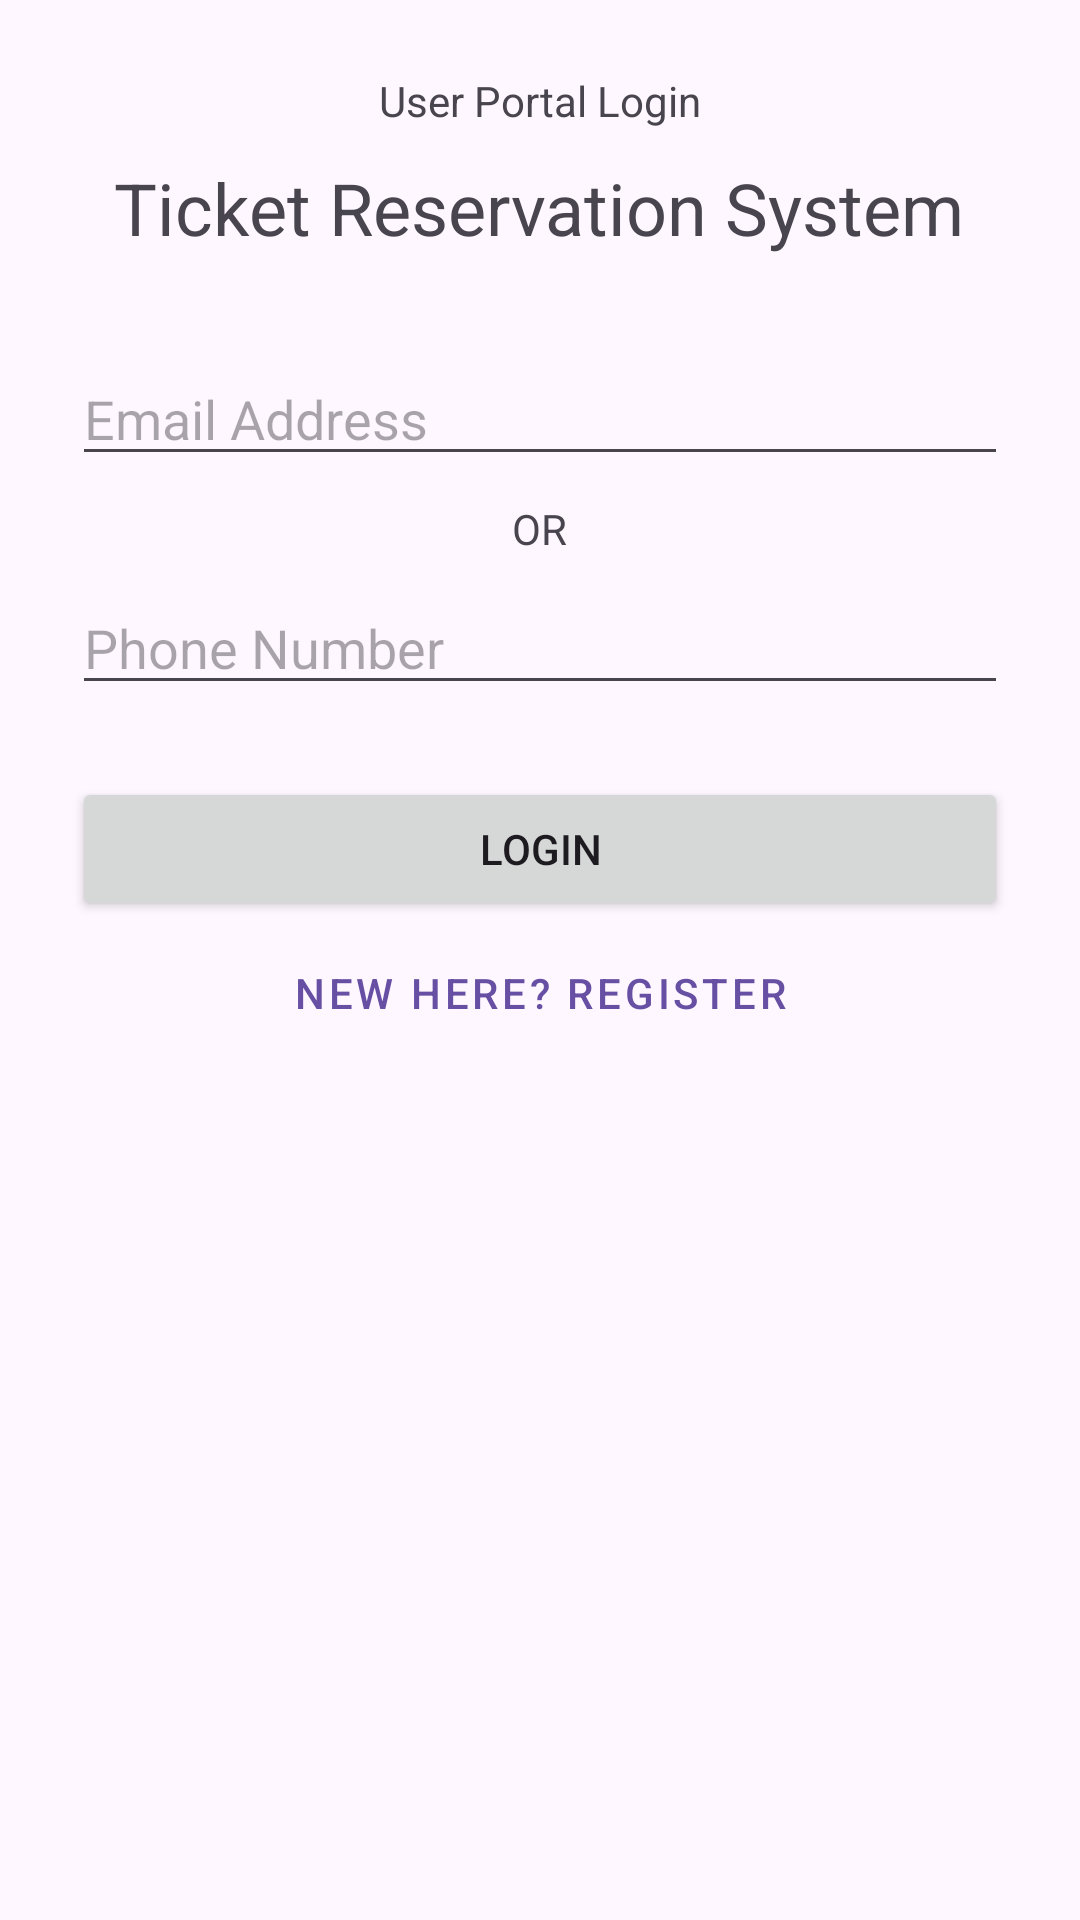

The Android layout XML behind this screen, and the referenced resources:
<!-- AndroidManifest.xml: application theme Theme.SOEN345 -->
<!-- res/layout/activity_login.xml -->
<?xml version="1.0" encoding="utf-8"?>
<LinearLayout xmlns:android="http://schemas.android.com/apk/res/android"
    android:layout_width="match_parent"
    android:layout_height="match_parent"
    android:orientation="vertical"
    android:padding="24dp"
    android:gravity="center_horizontal">

    <TextView
        android:layout_width="wrap_content"
        android:layout_height="wrap_content"
        android:text="User Portal Login"
        android:textSize="14dp"
        android:layout_marginBottom="10dp"/>

    <TextView
        android:layout_width="wrap_content"
        android:layout_height="wrap_content"
        android:text="Ticket Reservation System"
        android:textSize="24sp"
        android:layout_marginBottom="32dp"/>


    <EditText
        android:id="@+id/loginEmail"
        android:layout_width="match_parent"
        android:layout_height="wrap_content"
        android:hint="Email Address"
        android:inputType="textEmailAddress" />

    <TextView
        android:layout_width="wrap_content"
        android:layout_height="wrap_content"
        android:text="OR"
        android:layout_margin="8dp"/>

    <EditText
        android:id="@+id/loginPhone"
        android:layout_width="match_parent"
        android:layout_height="wrap_content"
        android:hint="Phone Number"
        android:inputType="phone" />

    <Button
        android:id="@+id/btnLoginSubmit"
        android:layout_width="match_parent"
        android:layout_height="wrap_content"
        android:layout_marginTop="24dp"
        android:text="LOGIN" />

    <Button
        android:id="@+id/btnGoToRegister"
        android:layout_width="match_parent"
        android:layout_height="wrap_content"
        android:text="New Here? Register"
        style="@style/Widget.MaterialComponents.Button.TextButton"/>

</LinearLayout>
<!-- resources referenced by this layout -->
<resources>
  <style name="Theme.SOEN345" parent="Base.Theme.SOEN345" />
  <style name="Base.Theme.SOEN345" parent="Theme.Material3.DayNight.NoActionBar">
          
          
      </style>
</resources>
